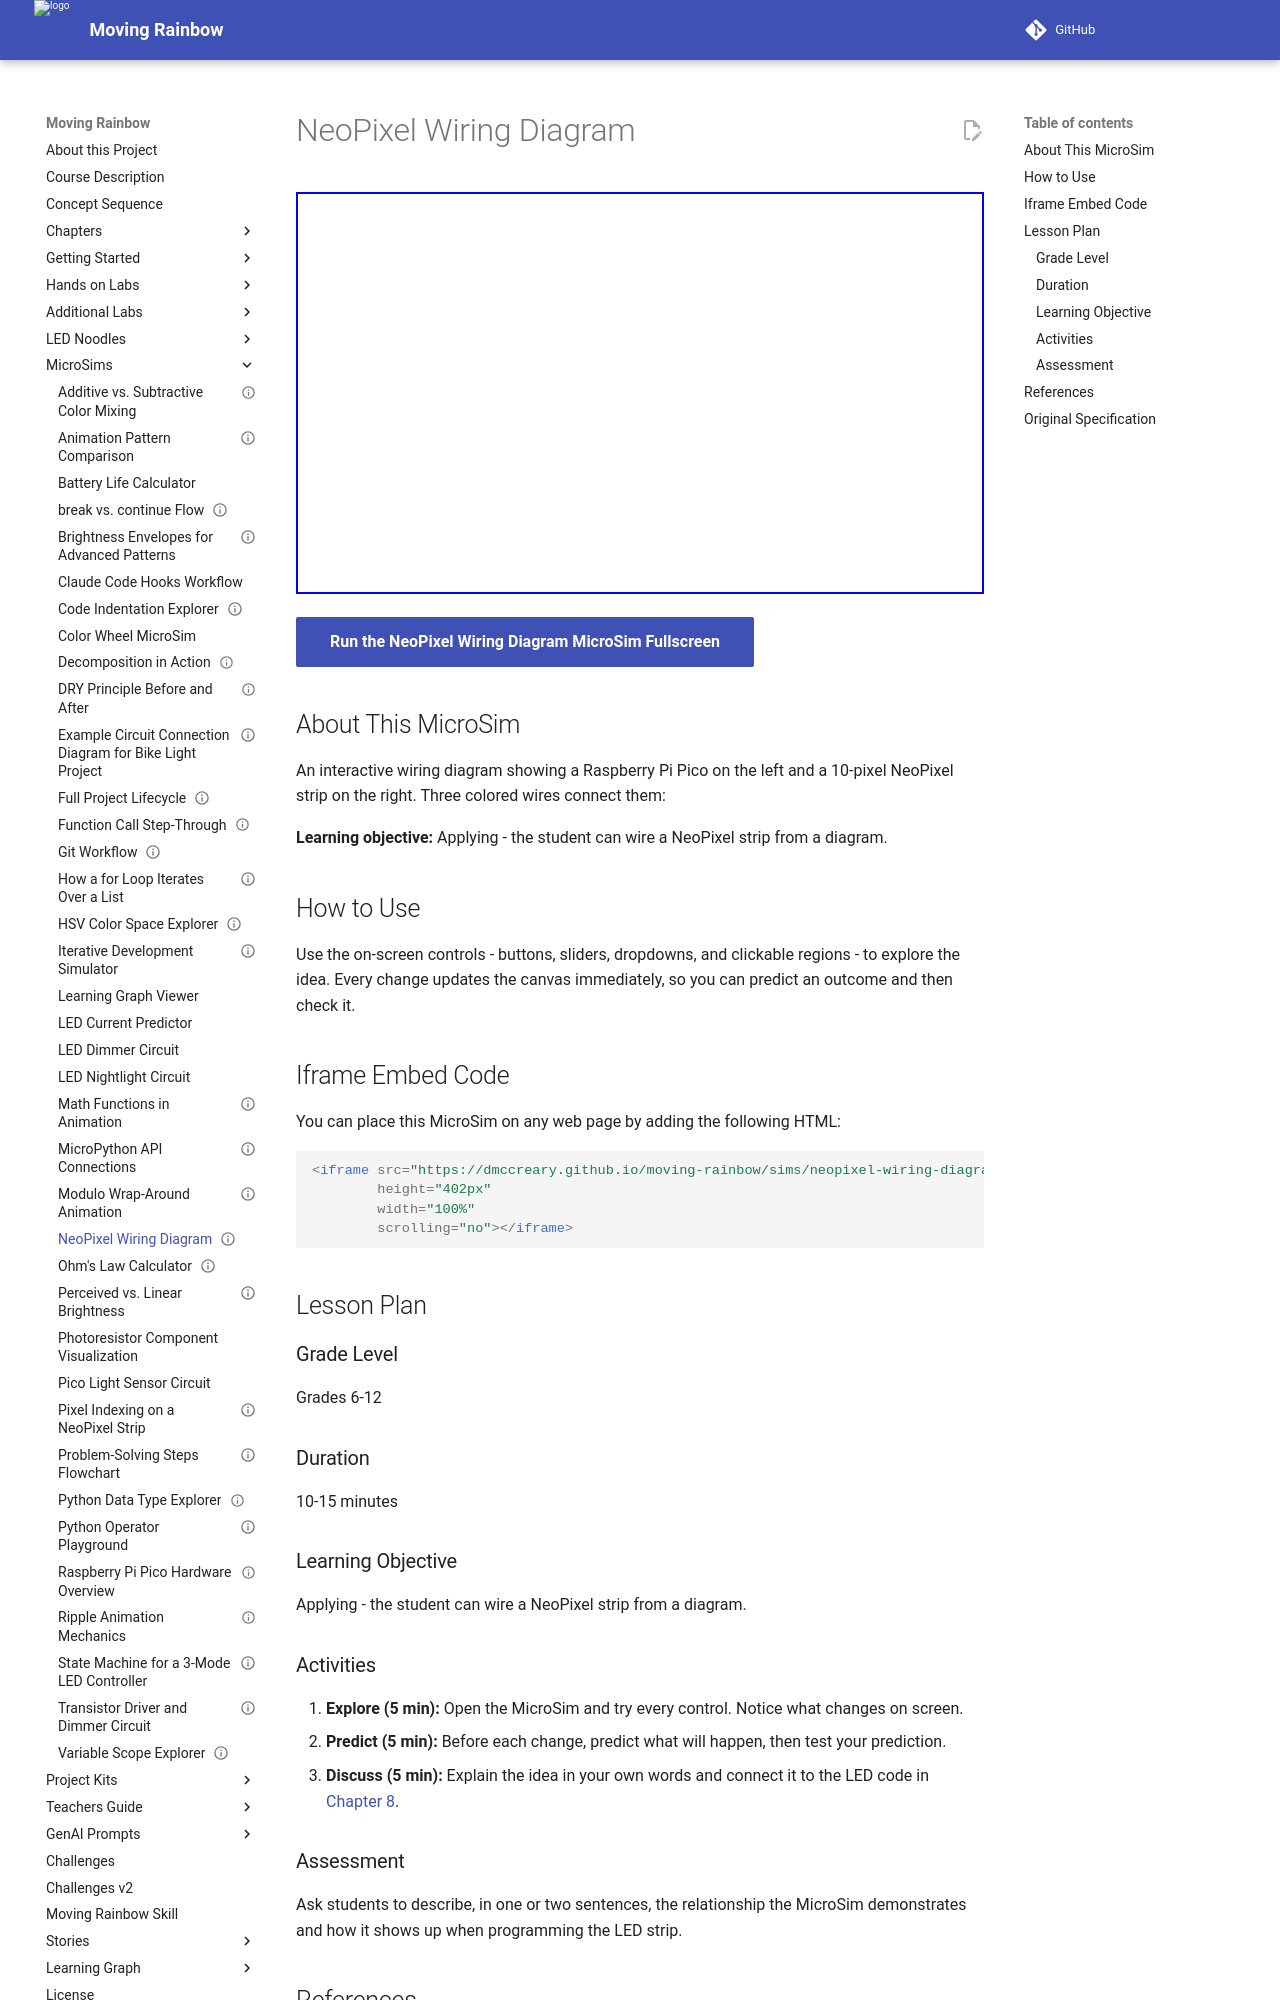

repository: dmccreary/moving-rainbow · page: sims/neopixel-wiring-diagram/index.html · generator: mkdocs

---
title: NeoPixel Wiring Diagram
description: Applying - the student can wire a NeoPixel strip from a diagram.
image: /sims/neopixel-wiring-diagram/neopixel-wiring-diagram.png
og:image: /sims/neopixel-wiring-diagram/neopixel-wiring-diagram.png
twitter:image: /sims/neopixel-wiring-diagram/neopixel-wiring-diagram.png
social:
   cards: false
library: p5.js
status: implemented
---

# NeoPixel Wiring Diagram

<iframe src="main.html" width="100%" height="402px" scrolling="no"></iframe>

[Run the NeoPixel Wiring Diagram MicroSim Fullscreen](./main.html){ .md-button .md-button--primary }

## About This MicroSim

An interactive wiring diagram showing a Raspberry Pi Pico on the left and a 10-pixel NeoPixel strip on the right. Three colored wires connect them:

**Learning objective:** Applying - the student can wire a NeoPixel strip from a diagram.

## How to Use

Use the on-screen controls - buttons, sliders, dropdowns, and clickable regions - to explore the idea. Every change updates the canvas immediately, so you can predict an outcome and then check it.

## Iframe Embed Code

You can place this MicroSim on any web page by adding the following HTML:

```html
<iframe src="https://dmccreary.github.io/moving-rainbow/sims/neopixel-wiring-diagram/main.html"
        height="402px"
        width="100%"
        scrolling="no"></iframe>
```

## Lesson Plan

### Grade Level
Grades 6-12

### Duration
10-15 minutes

### Learning Objective
Applying - the student can wire a NeoPixel strip from a diagram.

### Activities

1. **Explore (5 min):** Open the MicroSim and try every control. Notice what changes on screen.
2. **Predict (5 min):** Before each change, predict what will happen, then test your prediction.
3. **Discuss (5 min):** Explain the idea in your own words and connect it to the LED code in [Chapter 8](../../chapters/08-neopixel-led-hardware/index.md).

### Assessment
Ask students to describe, in one or two sentences, the relationship the MicroSim demonstrates and how it shows up when programming the LED strip.

## References

1. [Chapter 8: NeoPixel LED Hardware — WS2812B, Wiring, and Form Factors](../../chapters/08-neopixel-led-hardware/index.md) - the chapter where this MicroSim is used.
2. [Moving Rainbow Intelligent Textbook](https://dmccreary.github.io/moving-rainbow/) - the full course this MicroSim belongs to.
3. [MicroSims Reference](https://dmccreary.github.io/microsims/) - the standards behind these interactive simulations.
